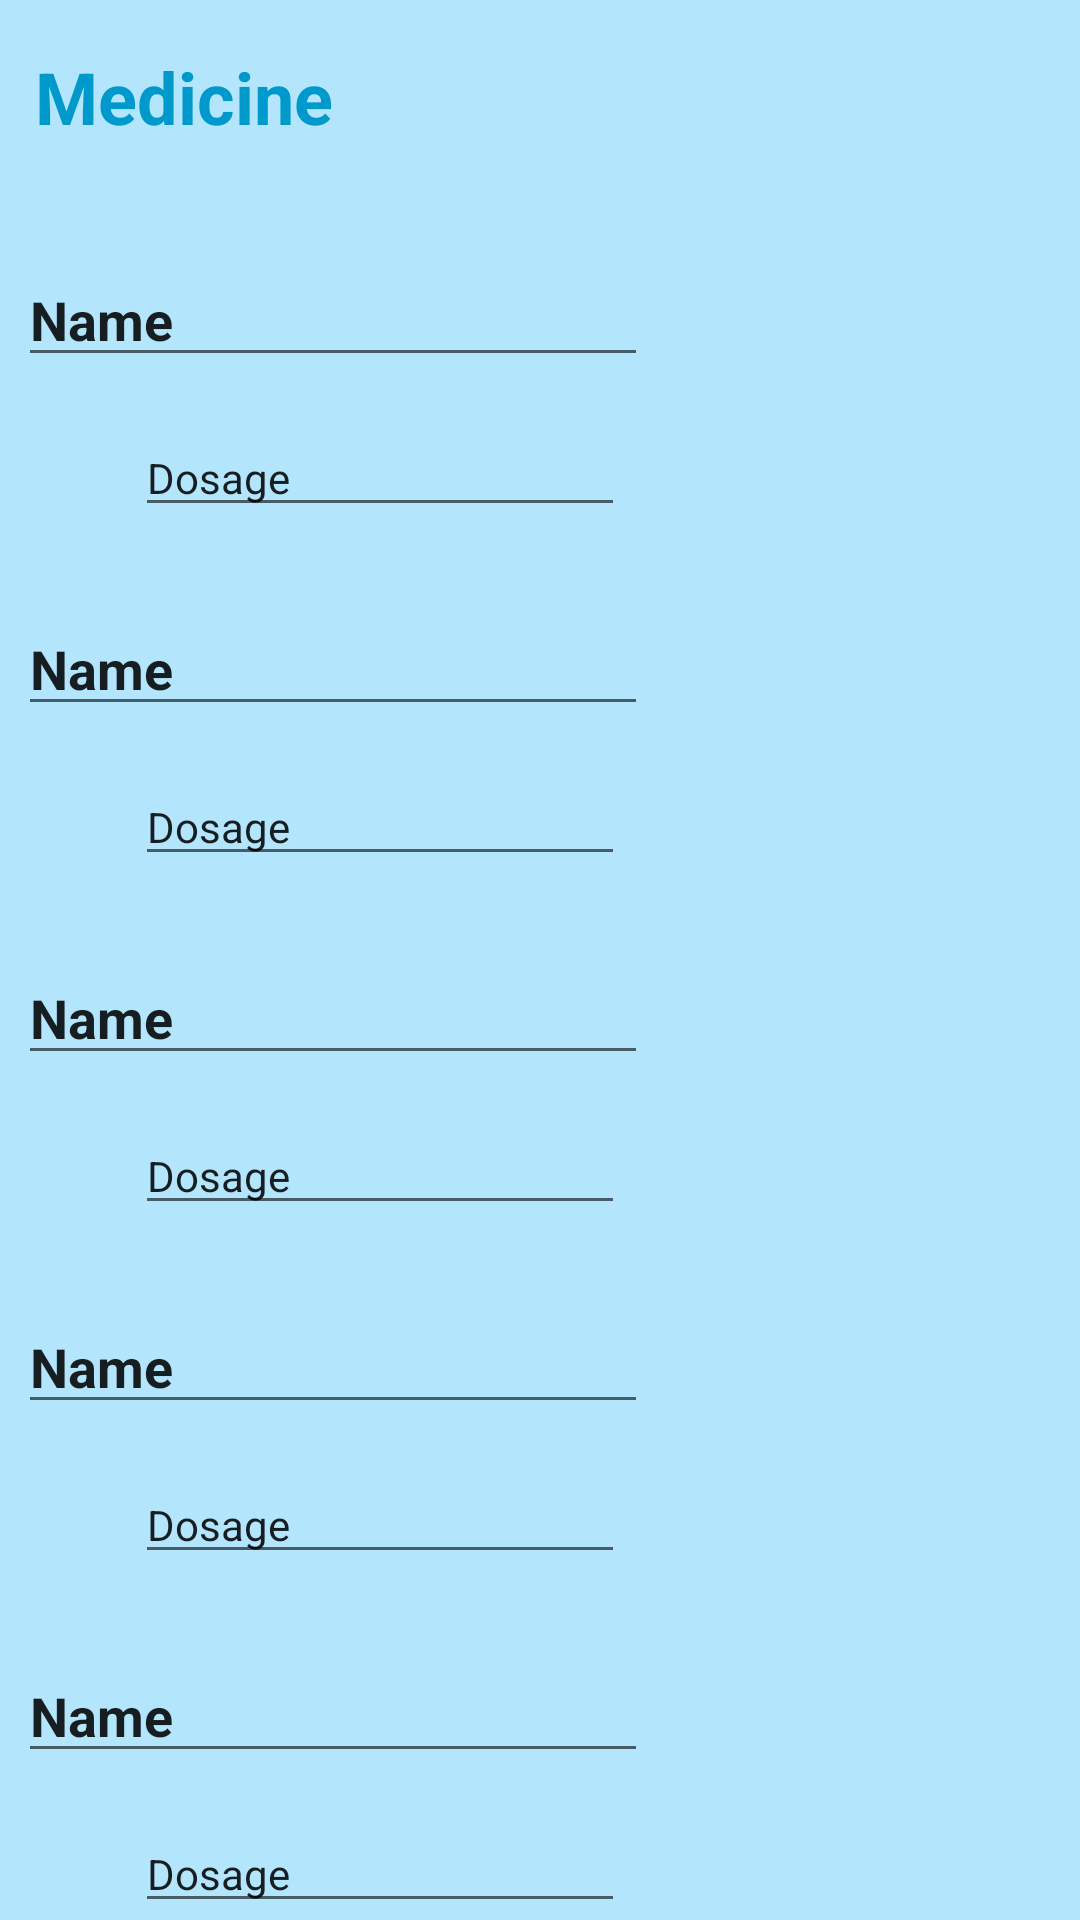

Here is an Android app screen rendered from its layout file. Give the layout XML and the strings, colors and styles it references.
<!-- AndroidManifest.xml: application theme Theme.MedicineReminder -->
<!-- res/layout/activity_prescribe_medicine.xml -->
<?xml version="1.0" encoding="utf-8"?>
<androidx.constraintlayout.widget.ConstraintLayout xmlns:android="http://schemas.android.com/apk/res/android"
    xmlns:app="http://schemas.android.com/apk/res-auto"
    xmlns:tools="http://schemas.android.com/tools"
    android:layout_width="match_parent"
    android:layout_height="match_parent"
    android:background="@color/colorPrimaryLight"
    tools:context=".PrescribeMedicine">

    <EditText
        android:id="@+id/editTextTextPersonName19"
        android:layout_width="wrap_content"
        android:layout_height="wrap_content"
        android:layout_marginStart="45dp"
        android:layout_marginLeft="45dp"
        android:layout_marginTop="14dp"
        android:ems="10"
        android:inputType="textPersonName"
        android:text="@string/dosage"
        android:textSize="14sp"
        app:layout_constraintStart_toStartOf="parent"
        app:layout_constraintTop_toBottomOf="@+id/editTextTextPersonName18" />

    <TextView
        android:id="@+id/textView18"
        android:layout_width="wrap_content"
        android:layout_height="wrap_content"
        android:layout_marginTop="16dp"
        android:text="@string/medicine"
        android:textColor="@android:color/holo_blue_dark"
        android:textSize="24sp"
        android:textStyle="bold"
        app:layout_constraintEnd_toEndOf="parent"
        app:layout_constraintHorizontal_bias="0.045"
        app:layout_constraintStart_toStartOf="parent"
        app:layout_constraintTop_toTopOf="parent" />

    <EditText
        android:id="@+id/editTextTextPersonName11"
        android:layout_width="wrap_content"
        android:layout_height="wrap_content"
        android:layout_marginStart="6dp"
        android:layout_marginLeft="6dp"
        android:layout_marginTop="36dp"
        android:ems="10"
        android:inputType="textPersonName"
        android:text="@string/name"
        android:textSize="18sp"
        android:textStyle="bold"
        app:layout_constraintStart_toStartOf="parent"
        app:layout_constraintTop_toBottomOf="@+id/textView18" />

    <EditText
        android:id="@+id/editTextTextPersonName13"
        android:layout_width="wrap_content"
        android:layout_height="wrap_content"
        android:layout_marginStart="6dp"
        android:layout_marginLeft="6dp"
        android:layout_marginTop="25dp"
        android:ems="10"
        android:inputType="textPersonName"
        android:text="@string/name"
        android:textStyle="bold"
        app:layout_constraintStart_toStartOf="parent"
        app:layout_constraintTop_toBottomOf="@+id/editTextTextPersonName17" />

    <EditText
        android:id="@+id/editTextTextPersonName14"
        android:layout_width="wrap_content"
        android:layout_height="wrap_content"
        android:layout_marginStart="45dp"
        android:layout_marginLeft="45dp"
        android:layout_marginTop="14dp"
        android:ems="10"
        android:inputType="textPersonName"
        android:text="@string/dosage"
        android:textSize="14sp"
        app:layout_constraintStart_toStartOf="parent"
        app:layout_constraintTop_toBottomOf="@+id/editTextTextPersonName13" />

    <EditText
        android:id="@+id/editTextTextPersonName15"
        android:layout_width="wrap_content"
        android:layout_height="wrap_content"
        android:layout_marginStart="6dp"
        android:layout_marginLeft="6dp"
        android:layout_marginTop="25dp"
        android:ems="10"
        android:inputType="textPersonName"
        android:text="@string/name"
        android:textStyle="bold"
        app:layout_constraintStart_toStartOf="parent"
        app:layout_constraintTop_toBottomOf="@+id/editTextTextPersonName14" />

    <EditText
        android:id="@+id/editTextTextPersonName16"
        android:layout_width="wrap_content"
        android:layout_height="wrap_content"
        android:layout_marginStart="45dp"
        android:layout_marginLeft="45dp"
        android:layout_marginTop="14dp"
        android:ems="10"
        android:inputType="textPersonName"
        android:text="@string/dosage"
        android:textSize="14sp"
        app:layout_constraintStart_toStartOf="parent"
        app:layout_constraintTop_toBottomOf="@+id/editTextTextPersonName15" />

    <EditText
        android:id="@+id/editTextTextPersonName17"
        android:layout_width="wrap_content"
        android:layout_height="wrap_content"
        android:layout_marginStart="45dp"
        android:layout_marginLeft="45dp"
        android:layout_marginTop="14dp"
        android:ems="10"
        android:inputType="textPersonName"
        android:text="@string/dosage"
        android:textSize="14sp"
        app:layout_constraintStart_toStartOf="parent"
        app:layout_constraintTop_toBottomOf="@+id/editTextTextPersonName11" />

    <EditText
        android:id="@+id/editTextTextPersonName18"
        android:layout_width="wrap_content"
        android:layout_height="wrap_content"
        android:layout_marginStart="6dp"
        android:layout_marginLeft="6dp"
        android:layout_marginTop="25dp"
        android:ems="10"
        android:inputType="textPersonName"
        android:text="@string/name"
        android:textStyle="bold"
        app:layout_constraintStart_toStartOf="parent"
        app:layout_constraintTop_toBottomOf="@+id/editTextTextPersonName16" />

    <EditText
        android:id="@+id/editTextTextPersonName20"
        android:layout_width="wrap_content"
        android:layout_height="wrap_content"
        android:layout_marginStart="6dp"
        android:layout_marginLeft="6dp"
        android:layout_marginTop="25dp"
        android:ems="10"
        android:inputType="textPersonName"
        android:text="@string/name"
        android:textStyle="bold"
        app:layout_constraintStart_toStartOf="parent"
        app:layout_constraintTop_toBottomOf="@+id/editTextTextPersonName19" />

    <EditText
        android:id="@+id/editTextTextPersonName21"
        android:layout_width="wrap_content"
        android:layout_height="wrap_content"
        android:layout_marginStart="45dp"
        android:layout_marginLeft="45dp"
        android:layout_marginTop="14dp"
        android:ems="10"
        android:inputType="textPersonName"
        android:text="@string/dosage"
        android:textSize="14sp"
        app:layout_constraintStart_toStartOf="parent"
        app:layout_constraintTop_toBottomOf="@+id/editTextTextPersonName20" />

</androidx.constraintlayout.widget.ConstraintLayout>
<!-- resources referenced by this layout -->
<resources>
  <color name="colorPrimaryLight">#B3E5FC</color>
  <string name="dosage">Dosage</string>
  <string name="medicine">Medicine</string>
  <string name="name">Name</string>
  <style name="Theme.MedicineReminder" parent="Theme.MaterialComponents.DayNight.DarkActionBar">
          
          <item name="colorPrimary">@color/purple_500</item>
          <item name="colorPrimaryVariant">@color/purple_700</item>
          <item name="colorOnPrimary">@color/white</item>
          
          <item name="colorSecondary">@color/teal_200</item>
          <item name="colorSecondaryVariant">@color/teal_700</item>
          <item name="colorOnSecondary">@color/black</item>
          
          <item name="android:statusBarColor" tools:targetApi="l">?attr/colorPrimaryVariant</item>
          
      </style>
  <color name="purple_500">#FF6200EE</color>
  <color name="purple_700">#FF3700B3</color>
  <color name="white">#FFFFFFFF</color>
  <color name="teal_200">#FF03DAC5</color>
  <color name="teal_700">#FF018786</color>
  <color name="black">#FF000000</color>
</resources>
